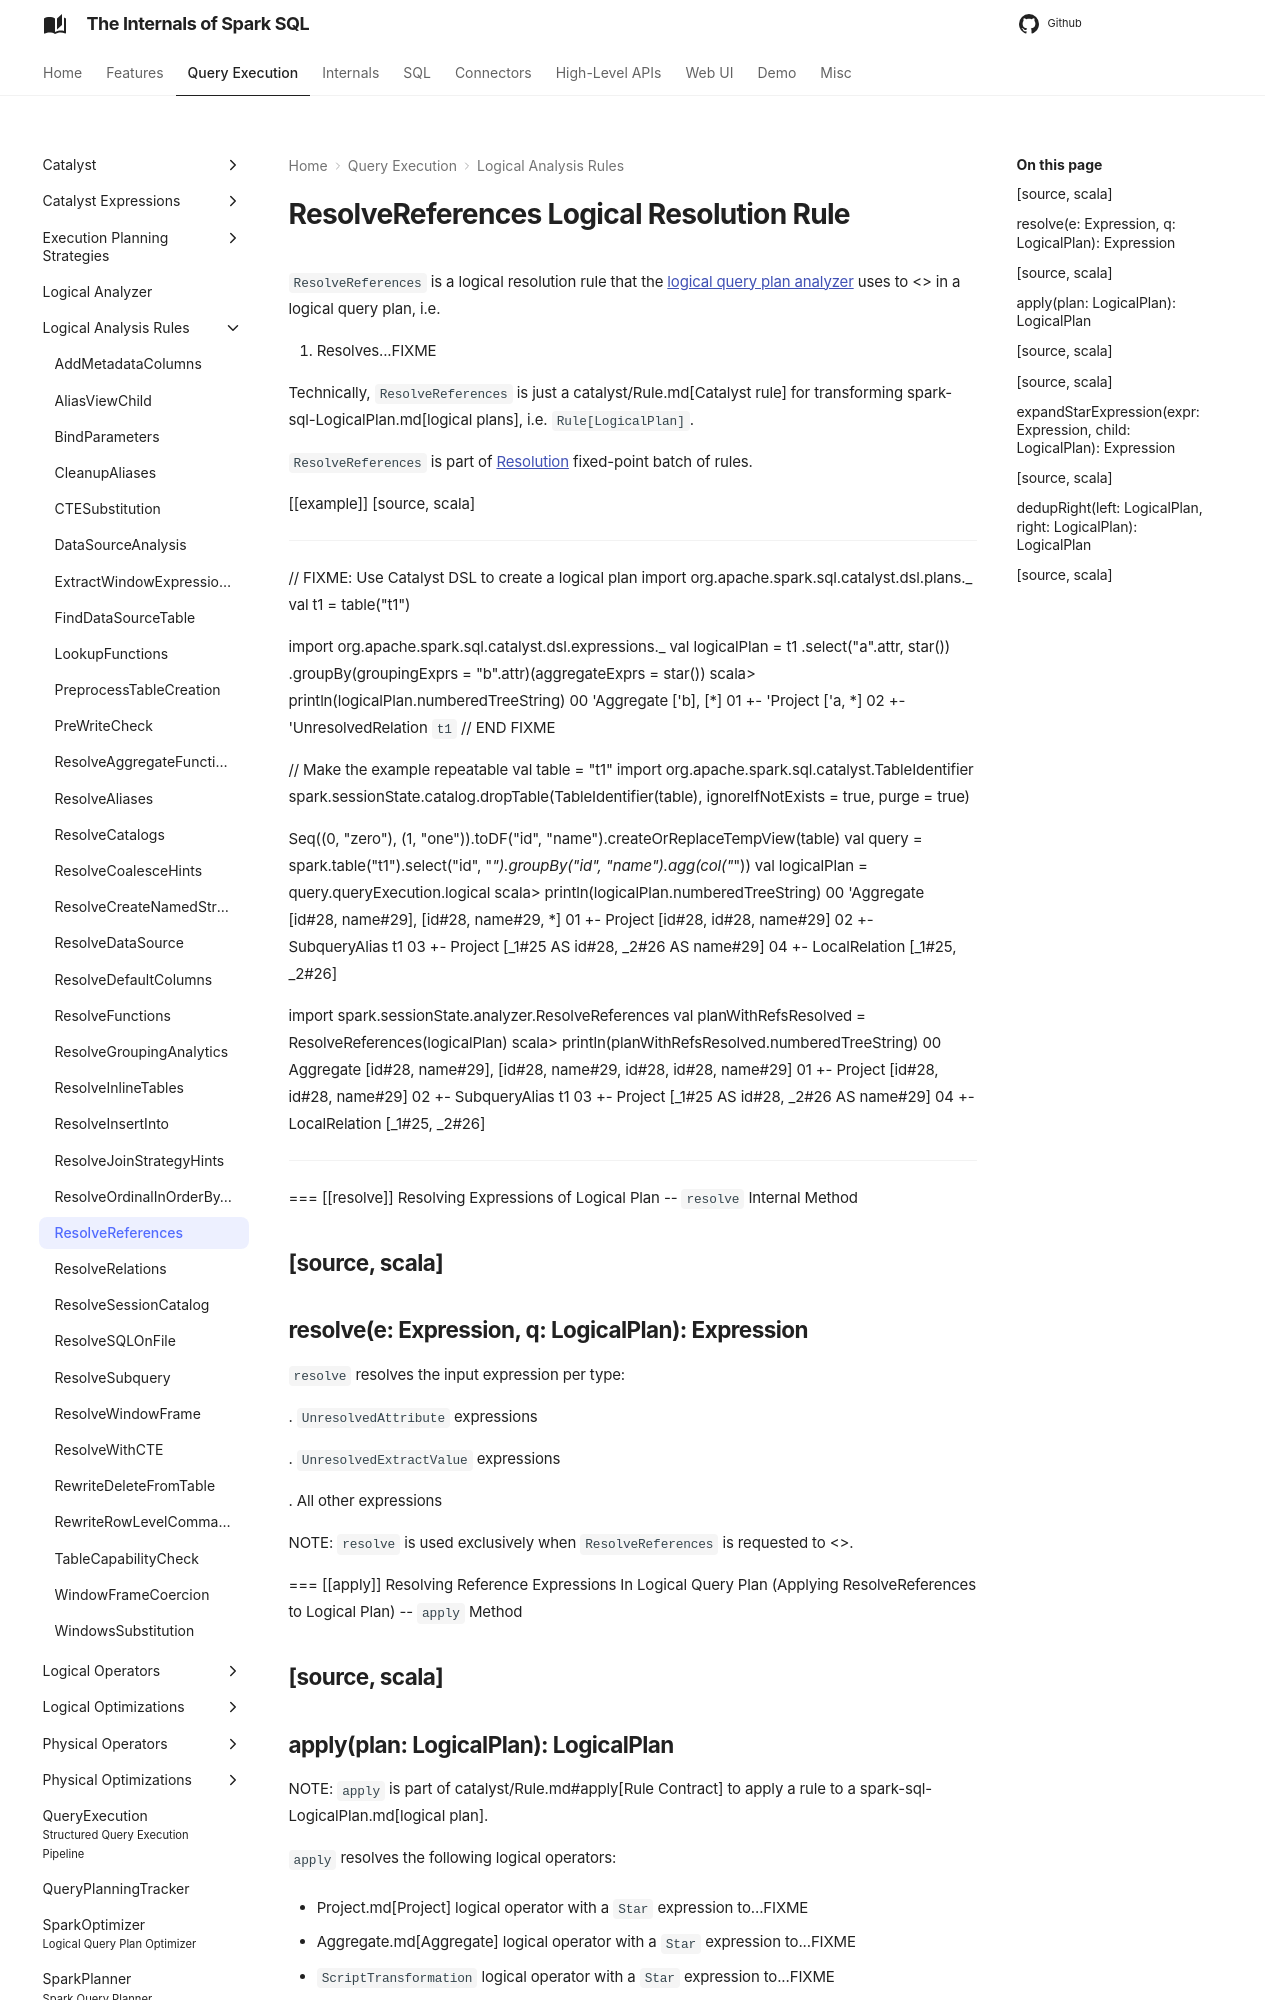

repository: japila-books/spark-sql-internals · page: logical-analysis-rules/ResolveReferences/index.html · generator: mkdocs

---
title: ResolveReferences
---

# ResolveReferences Logical Resolution Rule

`ResolveReferences` is a logical resolution rule that the [logical query plan analyzer](../Analyzer.md#ResolveReferences) uses to <<apply, resolve FIXME>> in a logical query plan, i.e.

1. Resolves...FIXME

Technically, `ResolveReferences` is just a catalyst/Rule.md[Catalyst rule] for transforming spark-sql-LogicalPlan.md[logical plans], i.e. `Rule[LogicalPlan]`.

`ResolveReferences` is part of [Resolution](../Analyzer.md#Resolution) fixed-point batch of rules.

[[example]]
[source, scala]
----
// FIXME: Use Catalyst DSL to create a logical plan
import org.apache.spark.sql.catalyst.dsl.plans._
val t1 = table("t1")

import org.apache.spark.sql.catalyst.dsl.expressions._
val logicalPlan = t1
  .select("a".attr, star())
  .groupBy(groupingExprs = "b".attr)(aggregateExprs = star())
scala> println(logicalPlan.numberedTreeString)
00 'Aggregate ['b], [*]
01 +- 'Project ['a, *]
02    +- 'UnresolvedRelation `t1`
// END FIXME

// Make the example repeatable
val table = "t1"
import org.apache.spark.sql.catalyst.TableIdentifier
spark.sessionState.catalog.dropTable(TableIdentifier(table), ignoreIfNotExists = true, purge = true)

Seq((0, "zero"), (1, "one")).toDF("id", "name").createOrReplaceTempView(table)
val query = spark.table("t1").select("id", "*").groupBy("id", "name").agg(col("*"))
val logicalPlan = query.queryExecution.logical
scala> println(logicalPlan.numberedTreeString)
00 'Aggregate [id#28, name#29], [id#28, name#29, *]
01 +- Project [id#28, id#28, name#29]
02    +- SubqueryAlias t1
03       +- Project [_1#25 AS id#28, _2#26 AS name#29]
04          +- LocalRelation [_1#25, _2#26]

import spark.sessionState.analyzer.ResolveReferences
val planWithRefsResolved = ResolveReferences(logicalPlan)
scala> println(planWithRefsResolved.numberedTreeString)
00 Aggregate [id#28, name#29], [id#28, name#29, id#28, id#28, name#29]
01 +- Project [id#28, id#28, name#29]
02    +- SubqueryAlias t1
03       +- Project [_1#25 AS id#28, _2#26 AS name#29]
04          +- LocalRelation [_1#25, _2#26]
----

=== [[resolve]] Resolving Expressions of Logical Plan -- `resolve` Internal Method

[source, scala]
----
resolve(e: Expression, q: LogicalPlan): Expression
----

`resolve` resolves the input expression per type:

. `UnresolvedAttribute` expressions

. `UnresolvedExtractValue` expressions

. All other expressions

NOTE: `resolve` is used exclusively when `ResolveReferences` is requested to <<apply, resolve reference expressions in a logical query plan>>.

=== [[apply]] Resolving Reference Expressions In Logical Query Plan (Applying ResolveReferences to Logical Plan) -- `apply` Method

[source, scala]
----
